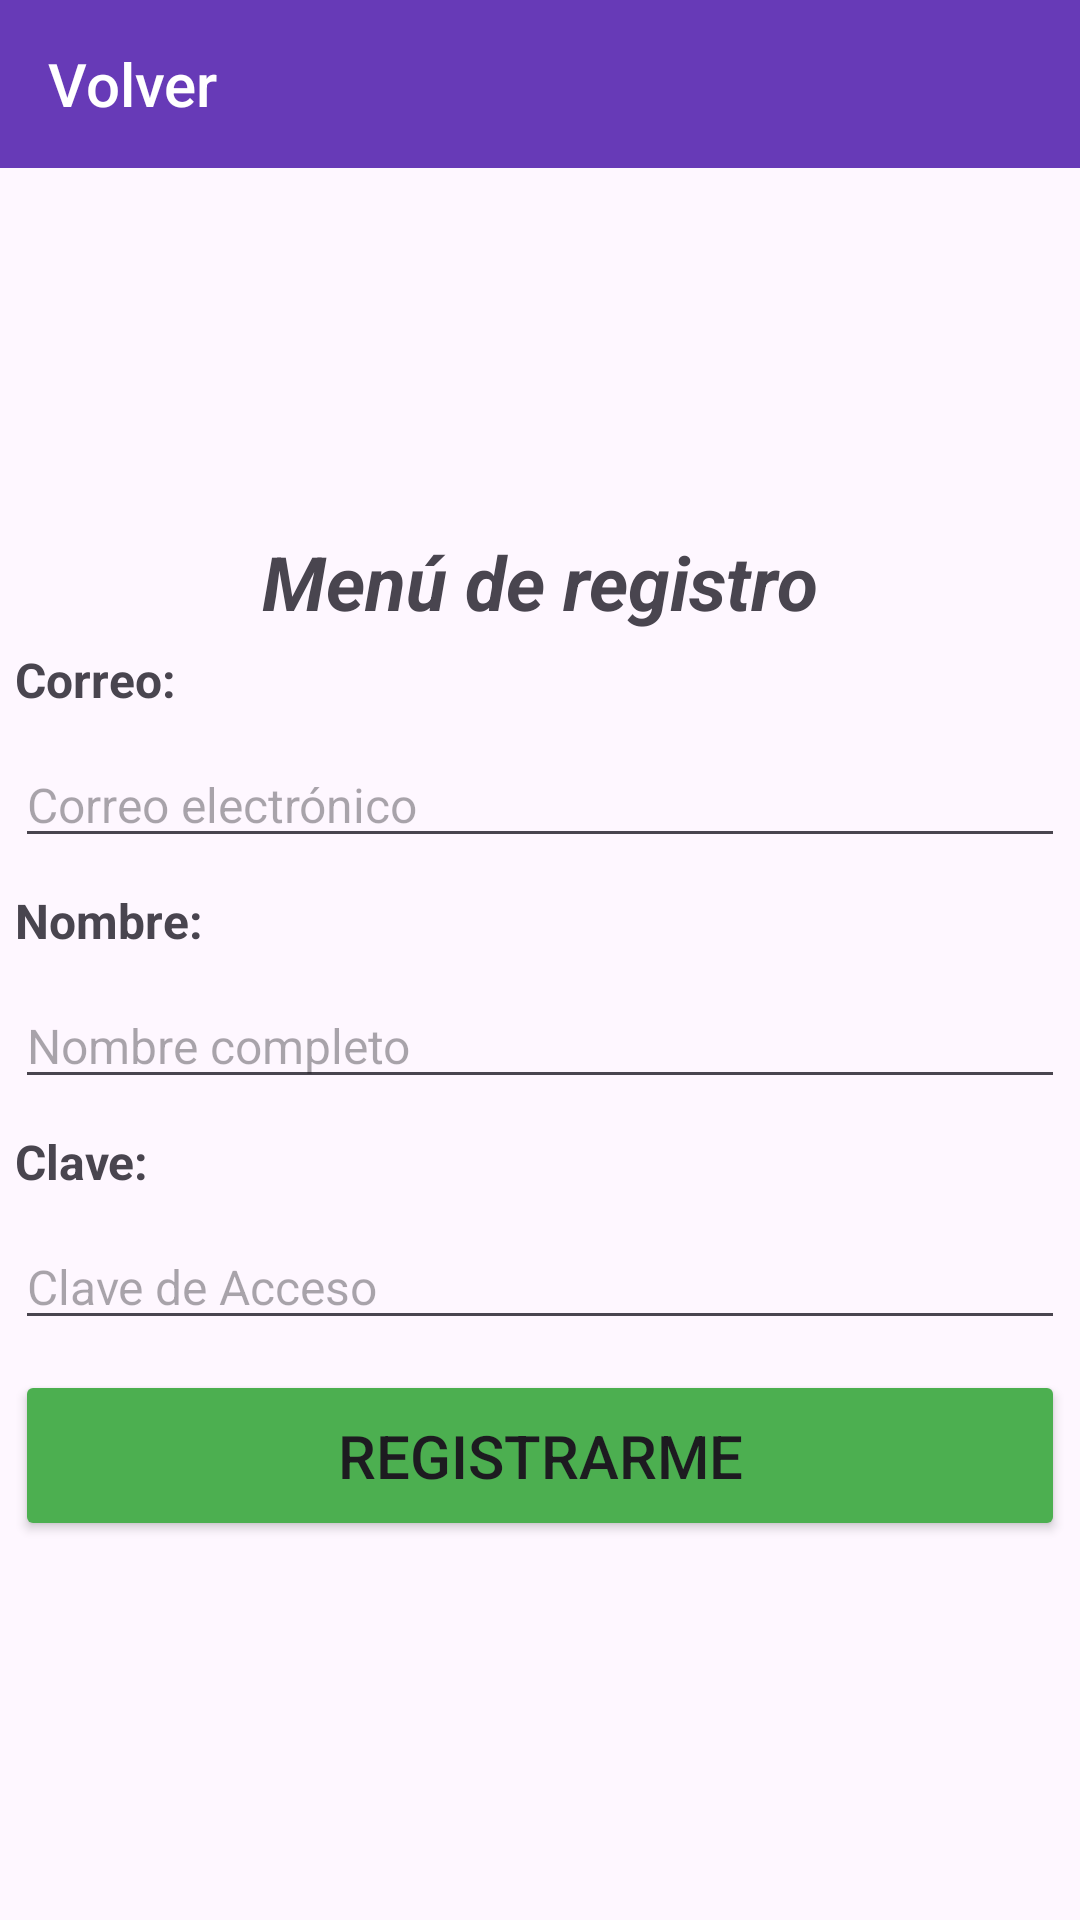

Layout XML and referenced resources for this Android screen:
<!-- AndroidManifest.xml: application theme Theme.Asistencia -->
<!-- res/layout/activity_registro.xml -->
<?xml version="1.0" encoding="utf-8"?>
<RelativeLayout xmlns:android="http://schemas.android.com/apk/res/android"
    xmlns:app="http://schemas.android.com/apk/res-auto"
    xmlns:tools="http://schemas.android.com/tools"
    android:layout_width="match_parent"
    android:layout_height="match_parent"
    tools:context=".Registro">

    <Toolbar
        android:id="@+id/toolbar"
        android:layout_width="match_parent"
        android:layout_height="wrap_content"
        android:title="Volver"
        android:background="@color/proyecto"
        android:navigationIcon="@drawable/ic_back"
        android:titleTextColor="@color/white"
        >


    </Toolbar>

    <ScrollView
        android:layout_width="match_parent"
        android:layout_height="match_parent"
        android:layout_below="@id/toolbar"
        tools:ignore="UselessParent">


        <LinearLayout
            android:layout_width="match_parent"
            android:layout_height="wrap_content"
            android:layout_gravity="center"
            android:orientation="vertical"
            >

            <TextView
                android:layout_width="match_parent"
                android:layout_height="wrap_content"
                android:textSize="25sp"
                android:text="Menú de registro"
                android:textAlignment="center"
                android:textStyle="bold|italic"
                >

            </TextView>

            <TextView
                android:layout_width="match_parent"
                android:layout_height="wrap_content"
                android:textSize="16sp"
                android:text="Correo:"
                android:layout_margin="5dp"
                android:textStyle="bold"
                >

            </TextView>

            <EditText
                android:id="@+id/editText_correo"
                android:layout_width="match_parent"
                android:layout_height="wrap_content"
                android:layout_margin="5dp"
                android:hint="Correo electrónico"
                android:textSize="16sp"
                android:textColor="@color/black"
                android:inputType="textEmailAddress"
                >

            </EditText>

            <TextView
                android:layout_width="match_parent"
                android:layout_height="wrap_content"
                android:textSize="16sp"
                android:text="Nombre:"
                android:layout_margin="5dp"
                android:textStyle="bold"
                >

            </TextView>

            <EditText
                android:id="@+id/editText_nombre"
                android:layout_width="match_parent"
                android:layout_height="wrap_content"
                android:layout_margin="5dp"
                android:hint="Nombre completo"
                android:textSize="16sp"
                android:textColor="@color/black"
                android:inputType="textEmailAddress"
                >

            </EditText>


            <TextView
                android:layout_width="match_parent"
                android:layout_height="wrap_content"
                android:textSize="16sp"
                android:text="Clave:"
                android:layout_margin="5dp"
                android:textStyle="bold"

                >

            </TextView>

            <EditText
                android:id="@+id/editText_clave"
                android:layout_width="match_parent"
                android:layout_height="wrap_content"
                android:layout_margin="5dp"
                android:hint="Clave de Acceso"
                android:textSize="16sp"
                android:textColor="@color/black"
                android:inputType="textPassword"
                >

            </EditText>

            <Button
                android:id="@+id/btn_registrarme"
                android:layout_width="match_parent"
                android:layout_height="wrap_content"
                android:layout_margin="5dp"
                android:text="Registrarme"
                android:padding="15dp"
                android:textSize="20sp"
                android:backgroundTint="@color/success"
                >

            </Button>


        </LinearLayout>


    </ScrollView>


</RelativeLayout>
<!-- resources referenced by this layout -->
<resources>
  <color name="black">#FF000000</color>
  <color name="proyecto">#673AB7</color>
  <color name="success">#4CAF50</color>
  <color name="white">#FFFFFFFF</color>
  <style name="Theme.Asistencia" parent="Base.Theme.Asistencia" />
  <style name="Base.Theme.Asistencia" parent="Theme.Material3.DayNight.NoActionBar">
          
          
      </style>
</resources>
